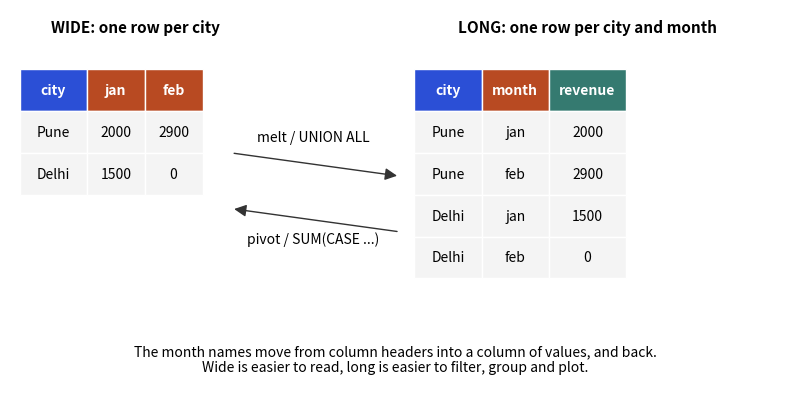

The script that saved this image:
import matplotlib; matplotlib.use("Agg")
import matplotlib.pyplot as plt
from matplotlib.patches import Rectangle, FancyArrowPatch
fig, ax = plt.subplots(figsize=(8, 4.2), dpi=110); ax.set_xlim(0, 16); ax.set_ylim(0, 8.4); ax.axis("off")
def table(x0, y0, header, rows, colw, colors):
    for j, h in enumerate(header):
        ax.add_patch(Rectangle((x0 + sum(colw[:j]), y0), colw[j], 0.9, fc=colors[j], ec="white"))
        ax.text(x0 + sum(colw[:j]) + colw[j]/2, y0 + 0.45, h, ha="center", va="center", fontsize=10, fontweight="bold", color="white")
    for i, r in enumerate(rows):
        for j, v in enumerate(r):
            ax.add_patch(Rectangle((x0 + sum(colw[:j]), y0 - 0.9*(i+1)), colw[j], 0.9, fc="#f4f4f4", ec="white"))
            ax.text(x0 + sum(colw[:j]) + colw[j]/2, y0 - 0.9*(i+1) + 0.45, v, ha="center", va="center", fontsize=10)
ax.text(2.6, 7.9, "WIDE: one row per city", ha="center", fontsize=11, fontweight="bold")
table(0.2, 6.2, ["city", "jan", "feb"], [["Pune", "2000", "2900"], ["Delhi", "1500", "0"]], [1.4, 1.2, 1.2], ["#2b4fd6", "#b84a22", "#b84a22"])
ax.text(12.0, 7.9, "LONG: one row per city and month", ha="center", fontsize=11, fontweight="bold")
table(8.4, 6.2, ["city", "month", "revenue"], [["Pune", "jan", "2000"], ["Pune", "feb", "2900"], ["Delhi", "jan", "1500"], ["Delhi", "feb", "0"]], [1.4, 1.4, 1.6], ["#2b4fd6", "#b84a22", "#357a70"])
ax.add_patch(FancyArrowPatch((4.6, 5.3), (8.1, 4.8), arrowstyle="-|>", mutation_scale=18, color="#333"))
ax.text(6.3, 5.55, "melt / UNION ALL", ha="center", fontsize=10)
ax.add_patch(FancyArrowPatch((8.1, 3.6), (4.6, 4.1), arrowstyle="-|>", mutation_scale=18, color="#333"))
ax.text(6.3, 3.35, "pivot / SUM(CASE ...)", ha="center", fontsize=10)
ax.text(8.0, 0.6, "The month names move from column headers into a column of values, and back.\nWide is easier to read, long is easier to filter, group and plot.", ha="center", fontsize=10)
fig.tight_layout(); fig.savefig("reshape_wide_long.png")
